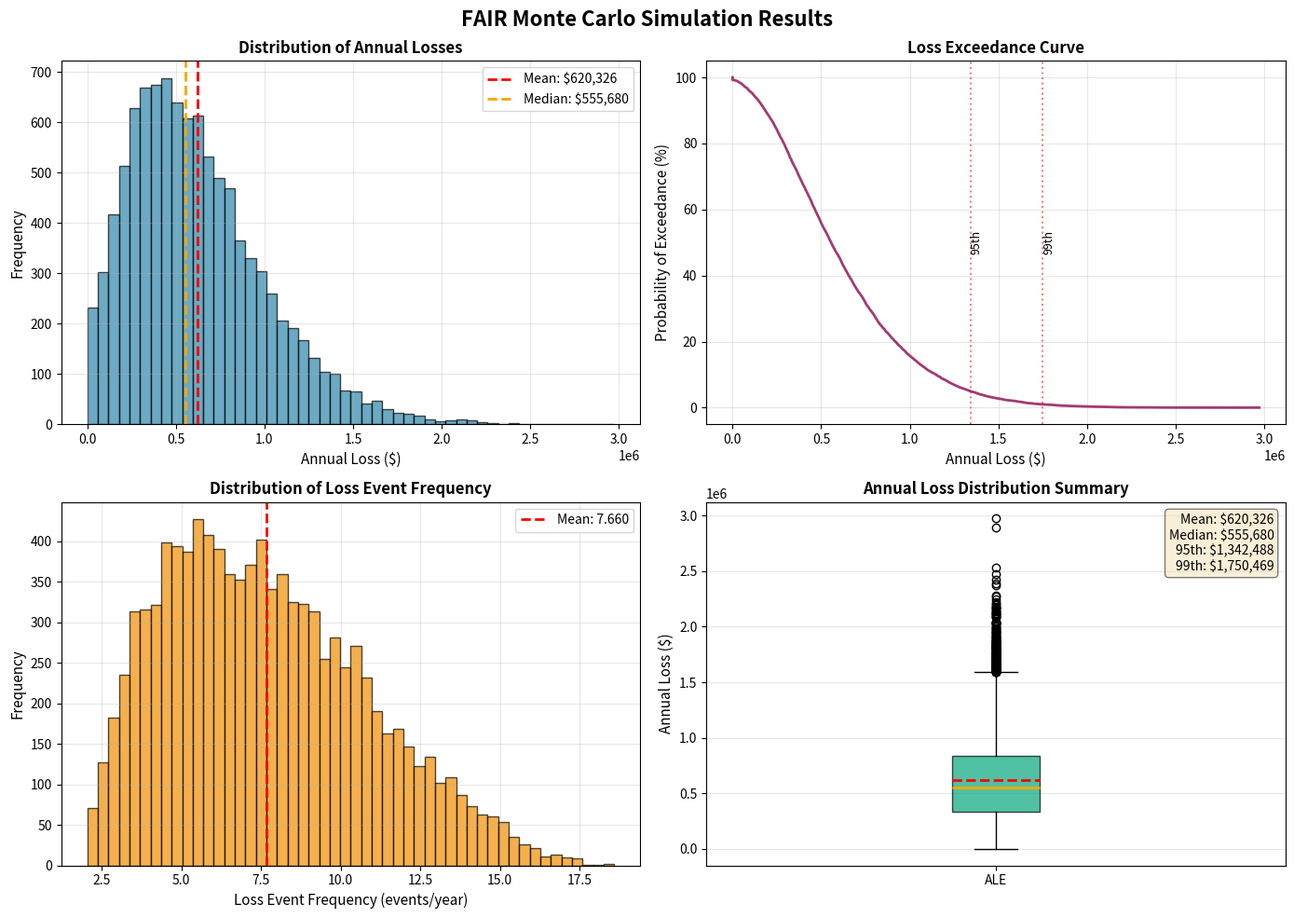

Python code for this plot:
#!/usr/bin/env python3
# -*- coding: utf-8 -*-
"""
FAIR Monte Carlo Simulation Tool
Based on Factor Analysis of Information Risk (FAIR) methodology

Risk = Loss Event Frequency (LEF) × Loss Magnitude (LM)
LEF = Threat Event Frequency (TEF) × Vulnerability (Vuln)
"""

import numpy as np
import pandas as pd
import matplotlib.pyplot as plt
from scipy import stats
from dataclasses import dataclass
from typing import Dict
import json

# Configuration constants
PERT_LAMBDA_PARAMETER = 4  # Shape parameter for PERT distribution
LOGNORMAL_SIGMA_DIVISOR = 4  # Divisor for lognormal sigma estimation
MIN_POSITIVE_VALUE = 1e-10  # Minimum value to prevent log(0) errors


@dataclass
class FAIRDistribution:
    """Represents a probability distribution for FAIR parameters"""
    dist_type: str  # 'pert', 'lognormal', 'uniform', 'triangular'
    min_val: float
    mode_val: float = None
    max_val: float = None
    mean: float = None
    std: float = None
    
    def sample(self, size: int) -> np.ndarray:
        """Generate random samples from the distribution"""
        if self.dist_type == 'pert':
            # Validate PERT parameters
            if not (self.min_val <= self.mode_val <= self.max_val):
                raise ValueError(f"PERT distribution requires min_val <= mode_val <= max_val, got min={self.min_val}, mode={self.mode_val}, max={self.max_val}")

            # PERT distribution (Beta PERT)
            lambda_param = PERT_LAMBDA_PARAMETER
            mu = (self.min_val + lambda_param * self.mode_val + self.max_val) / (lambda_param + 2)

            if self.max_val == self.min_val:
                return np.full(size, self.min_val)

            # Shape parameters for Beta distribution
            alpha = 1 + lambda_param * (self.mode_val - self.min_val) / (self.max_val - self.min_val)
            beta = 1 + lambda_param * (self.max_val - self.mode_val) / (self.max_val - self.min_val)

            # Generate Beta distribution samples and scale to range
            beta_samples = np.random.beta(alpha, beta, size)
            return self.min_val + beta_samples * (self.max_val - self.min_val)

        elif self.dist_type == 'lognormal':
            # Lognormal distribution (good for loss magnitudes)
            if self.mean is not None and self.std is not None:
                # Validate mean and std are positive
                if self.mean <= 0:
                    raise ValueError(f"Lognormal distribution requires positive mean, got {self.mean}")
                if self.std <= 0:
                    raise ValueError(f"Lognormal distribution requires positive std, got {self.std}")

                # Calculate lognormal parameters from mean and std
                variance = self.std ** 2
                mu = np.log(self.mean ** 2 / np.sqrt(variance + self.mean ** 2))
                sigma = np.sqrt(np.log(1 + variance / (self.mean ** 2)))
                return np.random.lognormal(mu, sigma, size)
            else:
                # Use min, mode, and max to estimate parameters
                # Ensure all values are positive for logarithm
                min_val_safe = max(self.min_val, MIN_POSITIVE_VALUE)
                mode_val_safe = max(self.mode_val, MIN_POSITIVE_VALUE)
                max_val_safe = max(self.max_val, MIN_POSITIVE_VALUE)

                if min_val_safe >= max_val_safe:
                    raise ValueError(f"Lognormal distribution requires min_val < max_val, got min={self.min_val}, max={self.max_val}")

                mu = np.log(mode_val_safe)
                sigma = (np.log(max_val_safe) - np.log(min_val_safe)) / LOGNORMAL_SIGMA_DIVISOR
                return np.random.lognormal(mu, sigma, size)

        elif self.dist_type == 'uniform':
            if self.min_val >= self.max_val:
                raise ValueError(f"Uniform distribution requires min_val < max_val, got min={self.min_val}, max={self.max_val}")
            return np.random.uniform(self.min_val, self.max_val, size)

        elif self.dist_type == 'triangular':
            if not (self.min_val <= self.mode_val <= self.max_val):
                raise ValueError(f"Triangular distribution requires min_val <= mode_val <= max_val, got min={self.min_val}, mode={self.mode_val}, max={self.max_val}")
            return np.random.triangular(self.min_val, self.mode_val, self.max_val, size)

        else:
            raise ValueError(f"Unknown distribution type: {self.dist_type}")


class FAIRMonteCarloSimulation:
    """FAIR-based Monte Carlo simulation engine"""
    
    def __init__(self, n_simulations: int = 10000):
        self.n_simulations = n_simulations
        self.results = None
        
    def run_simulation(self, 
                      tef_dist: FAIRDistribution,
                      vuln_prob: float,
                      primary_loss_dist: FAIRDistribution,
                      secondary_loss_dist: FAIRDistribution = None,
                      secondary_loss_prob: float = 0.0) -> Dict:
        """
        Run FAIR Monte Carlo simulation
        
        Parameters:
        -----------
        tef_dist: Distribution for Threat Event Frequency (events per year)
        vuln_prob: Probability of vulnerability (0-1) - Contact Frequency × Probability of Action × Vulnerability
        primary_loss_dist: Distribution for Primary Loss Magnitude ($)
        secondary_loss_dist: Distribution for Secondary Loss Magnitude ($)
        secondary_loss_prob: Probability that secondary losses occur (0-1)
        
        Returns:
        --------
        Dictionary with simulation results and statistics
        """
        
        # Sample Threat Event Frequency
        tef_samples = tef_dist.sample(self.n_simulations)
        
        # Calculate Loss Event Frequency
        # LEF = TEF × Vulnerability
        lef_samples = tef_samples * vuln_prob
        
        # For each simulation, determine actual number of loss events
        # Using Poisson distribution based on the expected frequency
        actual_events = np.random.poisson(lef_samples)
        
        # Calculate losses for each simulation
        annual_losses = np.zeros(self.n_simulations)
        
        for i in range(self.n_simulations):
            if actual_events[i] > 0:
                # Sample primary losses for each event
                primary_losses = primary_loss_dist.sample(actual_events[i])
                
                # Sample secondary losses if applicable
                if secondary_loss_dist is not None and secondary_loss_prob > 0:
                    # Determine which events have secondary losses
                    has_secondary = np.random.random(actual_events[i]) < secondary_loss_prob
                    secondary_losses = np.where(
                        has_secondary,
                        secondary_loss_dist.sample(actual_events[i]),
                        0
                    )
                else:
                    secondary_losses = 0
                
                # Total annual loss for this simulation
                annual_losses[i] = np.sum(primary_losses) + np.sum(secondary_losses)
        
        # Store results
        self.results = {
            'annual_losses': annual_losses,
            'lef_samples': lef_samples,
            'actual_events': actual_events,
            'tef_samples': tef_samples
        }
        
        # Calculate statistics
        stats_dict = self._calculate_statistics(annual_losses, lef_samples)
        
        return stats_dict
    
    def _calculate_statistics(self, annual_losses: np.ndarray, lef_samples: np.ndarray) -> Dict:
        """Calculate key statistics from simulation results"""
        
        # Remove zeros for non-zero statistics
        non_zero_losses = annual_losses[annual_losses > 0]
        
        stats = {
            'ale_mean': np.mean(annual_losses),
            'ale_median': np.median(annual_losses),
            'ale_std': np.std(annual_losses),
            'ale_min': np.min(annual_losses),
            'ale_max': np.max(annual_losses),
            'percentiles': {
                '10th': np.percentile(annual_losses, 10),
                '25th': np.percentile(annual_losses, 25),
                '50th': np.percentile(annual_losses, 50),
                '75th': np.percentile(annual_losses, 75),
                '90th': np.percentile(annual_losses, 90),
                '95th': np.percentile(annual_losses, 95),
                '99th': np.percentile(annual_losses, 99)
            },
            'lef_mean': np.mean(lef_samples),
            'lef_median': np.median(lef_samples),
            'probability_of_loss': len(non_zero_losses) / len(annual_losses),
            'mean_loss_given_event': np.mean(non_zero_losses) if len(non_zero_losses) > 0 else 0
        }
        
        return stats
    
    def print_results(self, stats: Dict, currency: str = "$"):
        """Print formatted simulation results"""
        print("\n" + "="*60)
        print("FAIR MONTE CARLO SIMULATION RESULTS")
        print("="*60)
        print(f"\nNumber of simulations: {self.n_simulations:,}")
        
        print(f"\n📊 ANNUAL LOSS EXPECTANCY (ALE)")
        print(f"Mean ALE:          {currency}{stats['ale_mean']:,.2f}")
        print(f"Median ALE:        {currency}{stats['ale_median']:,.2f}")
        print(f"Std Deviation:     {currency}{stats['ale_std']:,.2f}")
        
        print(f"\n📈 PERCENTILES")
        for pct, val in stats['percentiles'].items():
            print(f"{pct:>5} percentile:  {currency}{val:,.2f}")
        
        print(f"\n🎯 LOSS EVENT FREQUENCY")
        print(f"Mean LEF:          {stats['lef_mean']:.4f} events/year")
        print(f"Median LEF:        {stats['lef_median']:.4f} events/year")
        
        print(f"\n💡 KEY INSIGHTS")
        print(f"Probability of at least one loss event: {stats['probability_of_loss']*100:.1f}%")
        if stats['mean_loss_given_event'] > 0:
            print(f"Mean loss given an event occurs:        {currency}{stats['mean_loss_given_event']:,.2f}")
        
        print("\n" + "="*60 + "\n")
    
    def plot_results(self, stats: Dict, currency: str = "$", save_path: str = None):
        """Generate visualization of simulation results"""
        if self.results is None:
            raise ValueError("No simulation results available. Run simulation first.")
        
        fig, axes = plt.subplots(2, 2, figsize=(14, 10))
        fig.suptitle('FAIR Monte Carlo Simulation Results', fontsize=16, fontweight='bold')
        
        annual_losses = self.results['annual_losses']
        lef_samples = self.results['lef_samples']
        
        # 1. Annual Loss Distribution (Histogram)
        ax1 = axes[0, 0]
        ax1.hist(annual_losses, bins=50, edgecolor='black', alpha=0.7, color='#2E86AB')
        ax1.axvline(stats['ale_mean'], color='red', linestyle='--', linewidth=2, label=f'Mean: {currency}{stats["ale_mean"]:,.0f}')
        ax1.axvline(stats['ale_median'], color='orange', linestyle='--', linewidth=2, label=f'Median: {currency}{stats["ale_median"]:,.0f}')
        ax1.set_xlabel(f'Annual Loss ({currency})', fontsize=11)
        ax1.set_ylabel('Frequency', fontsize=11)
        ax1.set_title('Distribution of Annual Losses', fontsize=12, fontweight='bold')
        ax1.legend()
        ax1.grid(True, alpha=0.3)
        
        # 2. Cumulative Distribution (Exceedance Curve)
        ax2 = axes[0, 1]
        sorted_losses = np.sort(annual_losses)
        exceedance_prob = 1 - np.arange(1, len(sorted_losses) + 1) / len(sorted_losses)
        ax2.plot(sorted_losses, exceedance_prob * 100, linewidth=2, color='#A23B72')
        ax2.set_xlabel(f'Annual Loss ({currency})', fontsize=11)
        ax2.set_ylabel('Probability of Exceedance (%)', fontsize=11)
        ax2.set_title('Loss Exceedance Curve', fontsize=12, fontweight='bold')
        ax2.grid(True, alpha=0.3)
        
        # Add percentile markers
        for pct in [95, 99]:
            pct_val = stats['percentiles'][f'{pct}th']
            ax2.axvline(pct_val, color='red', linestyle=':', alpha=0.5)
            ax2.text(pct_val, 50, f'{pct}th', rotation=90, va='center', fontsize=9)
        
        # 3. Loss Event Frequency Distribution
        ax3 = axes[1, 0]
        ax3.hist(lef_samples, bins=50, edgecolor='black', alpha=0.7, color='#F18F01')
        ax3.axvline(stats['lef_mean'], color='red', linestyle='--', linewidth=2, label=f'Mean: {stats["lef_mean"]:.3f}')
        ax3.set_xlabel('Loss Event Frequency (events/year)', fontsize=11)
        ax3.set_ylabel('Frequency', fontsize=11)
        ax3.set_title('Distribution of Loss Event Frequency', fontsize=12, fontweight='bold')
        ax3.legend()
        ax3.grid(True, alpha=0.3)
        
        # 4. Box plot of percentiles
        ax4 = axes[1, 1]
        percentile_data = [stats['percentiles'][p] for p in ['10th', '25th', '50th', '75th', '90th']]
        bp = ax4.boxplot([annual_losses], vert=True, patch_artist=True, 
                         showmeans=True, meanline=True,
                         boxprops=dict(facecolor='#06A77D', alpha=0.7),
                         meanprops=dict(color='red', linewidth=2),
                         medianprops=dict(color='orange', linewidth=2))
        ax4.set_ylabel(f'Annual Loss ({currency})', fontsize=11)
        ax4.set_title('Annual Loss Distribution Summary', fontsize=12, fontweight='bold')
        ax4.set_xticklabels(['ALE'])
        ax4.grid(True, alpha=0.3, axis='y')
        
        # Add text annotations
        textstr = f'Mean: {currency}{stats["ale_mean"]:,.0f}\nMedian: {currency}{stats["ale_median"]:,.0f}\n95th: {currency}{stats["percentiles"]["95th"]:,.0f}\n99th: {currency}{stats["percentiles"]["99th"]:,.0f}'
        ax4.text(0.98, 0.97, textstr, transform=ax4.transAxes, fontsize=10,
                verticalalignment='top', horizontalalignment='right',
                bbox=dict(boxstyle='round', facecolor='wheat', alpha=0.5))
        
        plt.tight_layout()
        
        if save_path:
            plt.savefig(save_path, dpi=300, bbox_inches='tight')
            print(f"Plot saved to: {save_path}")
        
        plt.show()
    
    def export_results(self, stats: Dict, scenario_name: str, filename: str):
        """Export results to JSON and CSV"""
        # Export statistics to JSON
        json_data = {
            'scenario_name': scenario_name,
            'n_simulations': self.n_simulations,
            'statistics': stats
        }
        
        json_filename = filename.replace('.csv', '.json')
        with open(json_filename, 'w') as f:
            json.dump(json_data, f, indent=2)
        print(f"Statistics exported to: {json_filename}")
        
        # Export raw data to CSV
        if self.results is not None:
            df = pd.DataFrame({
                'annual_loss': self.results['annual_losses'],
                'loss_event_frequency': self.results['lef_samples'],
                'threat_event_frequency': self.results['tef_samples'],
                'actual_events': self.results['actual_events']
            })
            df.to_csv(filename, index=False)
            print(f"Raw simulation data exported to: {filename}")


def example_ransomware_scenario():
    """Example: Ransomware attack scenario for SMB"""
    print("\n🔐 EXAMPLE SCENARIO: Ransomware Attack on EU SMB")
    print("="*60)
    
    # Initialize simulation
    sim = FAIRMonteCarloSimulation(n_simulations=10000)
    
    # Threat Event Frequency: Ransomware attempts per year
    # Based on industry data: SMBs face 100-1000 attempts/year
    tef = FAIRDistribution(
        dist_type='pert',
        min_val=100,
        mode_val=300,
        max_val=1000
    )
    
    # Vulnerability: Probability that an attempt succeeds
    # Contact × Action × Vulnerability
    # Assuming: email phishing (high contact) × employee clicks (medium) × unpatched systems (low)
    vulnerability = 0.02  # 2% - most attempts fail
    
    # Primary Loss: Direct costs (ransom, recovery, downtime)
    primary_loss = FAIRDistribution(
        dist_type='lognormal',
        min_val=10000,
        mode_val=50000,
        max_val=200000
    )
    
    # Secondary Loss: Reputation, customer loss, regulatory fines
    secondary_loss = FAIRDistribution(
        dist_type='lognormal',
        min_val=5000,
        mode_val=25000,
        max_val=150000
    )
    
    # Run simulation
    stats = sim.run_simulation(
        tef_dist=tef,
        vuln_prob=vulnerability,
        primary_loss_dist=primary_loss,
        secondary_loss_dist=secondary_loss,
        secondary_loss_prob=0.4  # 40% chance of secondary losses
    )
    
    # Print and visualize results
    sim.print_results(stats, currency="$")
    sim.plot_results(stats, currency="$", save_path="ransomware_risk_analysis.png")
    sim.export_results(stats, "Ransomware Attack", "ransomware_simulation_results.csv")


if __name__ == "__main__":
    # Run example scenario
    example_ransomware_scenario()
    
    print("\n" + "="*60)
    print("To create your own scenario, use the following structure:")
    print("="*60)
    print("""
from fair_monte_carlo import FAIRMonteCarloSimulation, FAIRDistribution

# Create simulation
sim = FAIRMonteCarloSimulation(n_simulations=10000)

# Define your parameters
tef = FAIRDistribution(dist_type='pert', min_val=X, mode_val=Y, max_val=Z)
vulnerability = 0.XX  # Probability 0-1

primary_loss = FAIRDistribution(dist_type='lognormal', min_val=X, mode_val=Y, max_val=Z)
secondary_loss = FAIRDistribution(dist_type='lognormal', min_val=X, mode_val=Y, max_val=Z)

# Run simulation
stats = sim.run_simulation(
    tef_dist=tef,
    vuln_prob=vulnerability,
    primary_loss_dist=primary_loss,
    secondary_loss_dist=secondary_loss,
    secondary_loss_prob=0.X
)

# View results
sim.print_results(stats, currency="$")
sim.plot_results(stats, currency="$")
    """)
